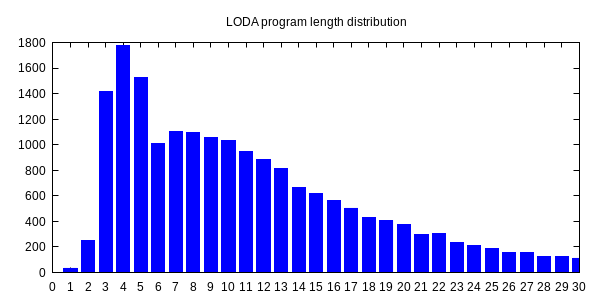

The data file committed next to this chart (first rows):
0, 1
1, 36
2, 252
3, 1416
4, 1773
5, 1528
6, 1008
7, 1102
8, 1096
9, 1055
10, 1035
11, 948
12, 881
13, 810
14, 662
15, 615
16, 561
17, 505
18, 431
19, 408
20, 374
21, 298
22, 309
23, 237
24, 209
25, 187
26, 154
27, 154
28, 124
29, 122
30, 114
31, 116
32, 90
33, 69
34, 84
35, 68
36, 53
37, 51
38, 61
39, 44
40, 46
41, 47
42, 57
43, 55
44, 33
45, 38
46, 46
47, 45
48, 32
49, 37
50, 25
51, 31
52, 30
53, 30
54, 21
55, 39
56, 25
57, 20
58, 18
59, 11
60, 14
... 38 more rows
